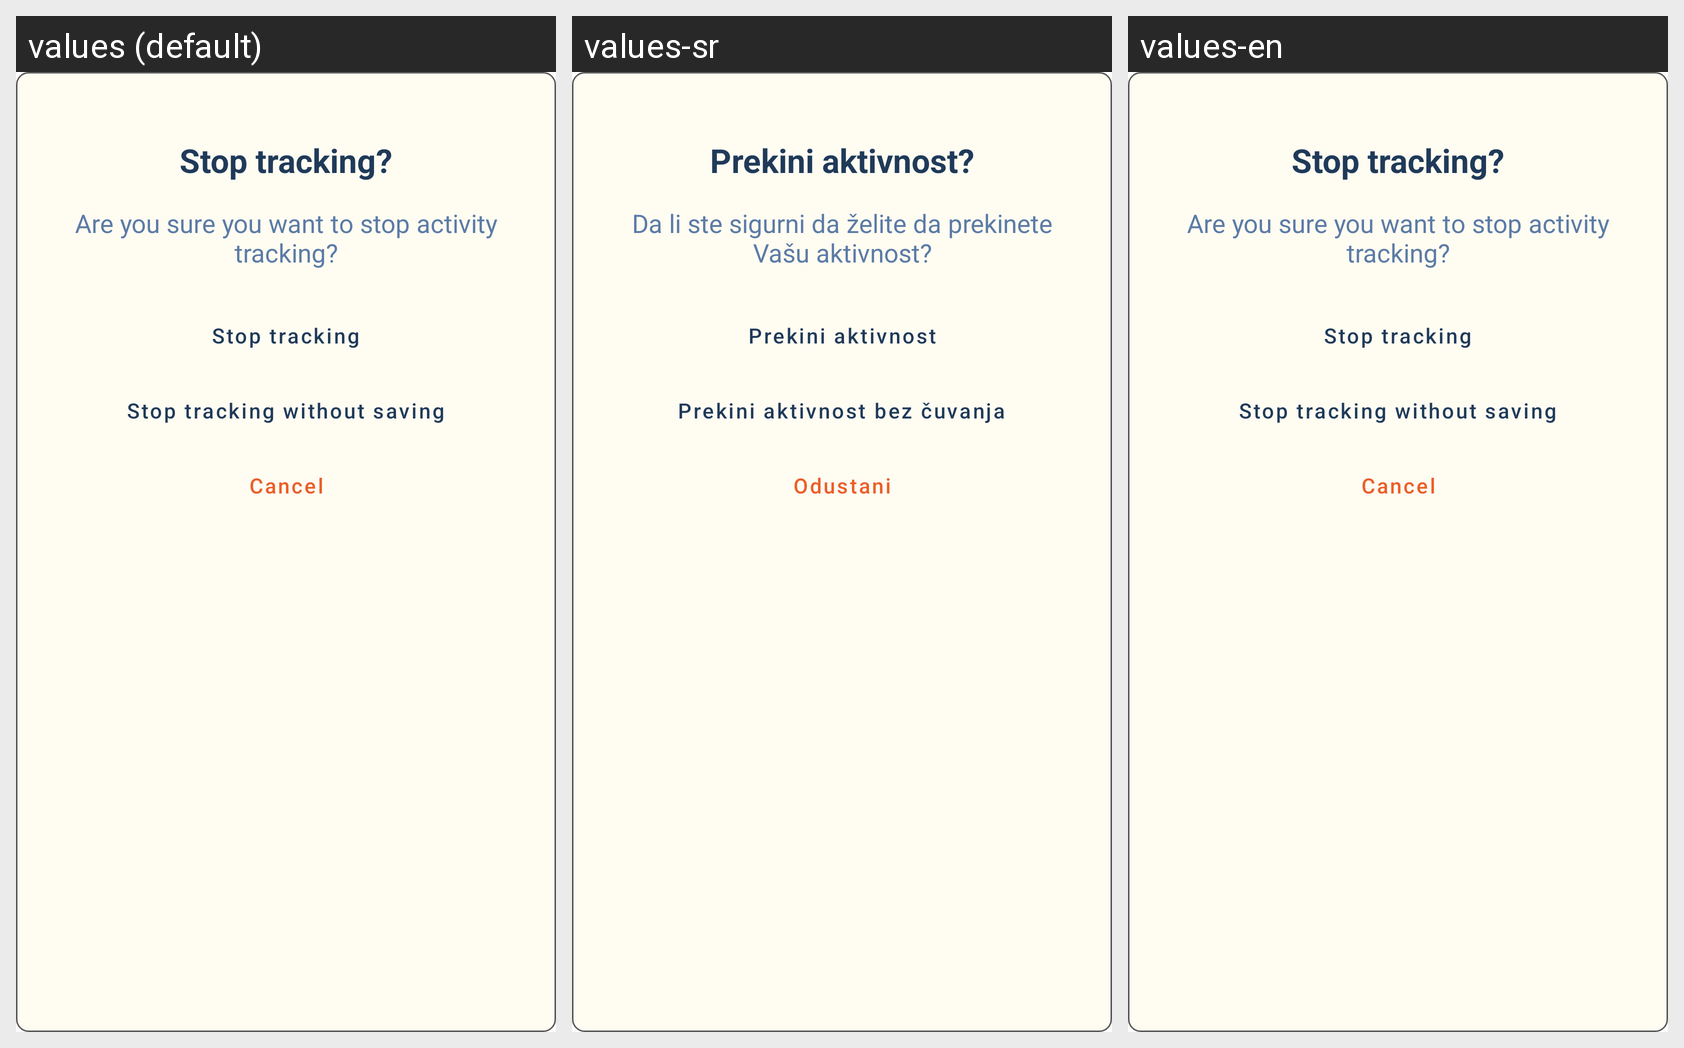

Here is an Android app screen in its default locale and in the app's own translations. Write out the translated-string differences for the strings that appear on this screen.
Android screen res/layout/cancel_tracking_dialog.xml rendered under 3 locales, left to right: values (default), values-sr, values-en. Device: Nexus 5 (rendered at 1080×1920; each locale shown at half size, 540×960, under a caption strip naming it); theme Theme.FitnessAssistant.
Strings drawn on this screen, with the default value and each locale's value (text and hints the layout hard-codes, and strings that could not be matched under every locale, appear in the picture but are not listed):

cancel_tracking_warning
  values: Stop tracking?
  values-sr: Prekini aktivnost?
  values-en: Stop tracking?

cancel_tracking
  values: Are you sure you want to stop activity tracking?
  values-sr: Da li ste sigurni da želite da prekinete Vašu aktivnost?
  values-en: Are you sure you want to stop activity tracking?

stop_activity
  values: Stop tracking
  values-sr: Prekini aktivnost
  values-en: Stop tracking

stop_activity_save
  values: Stop tracking without saving
  values-sr: Prekini aktivnost bez čuvanja
  values-en: Stop tracking without saving

cancel
  values: Cancel
  values-sr: Odustani
  values-en: Cancel
